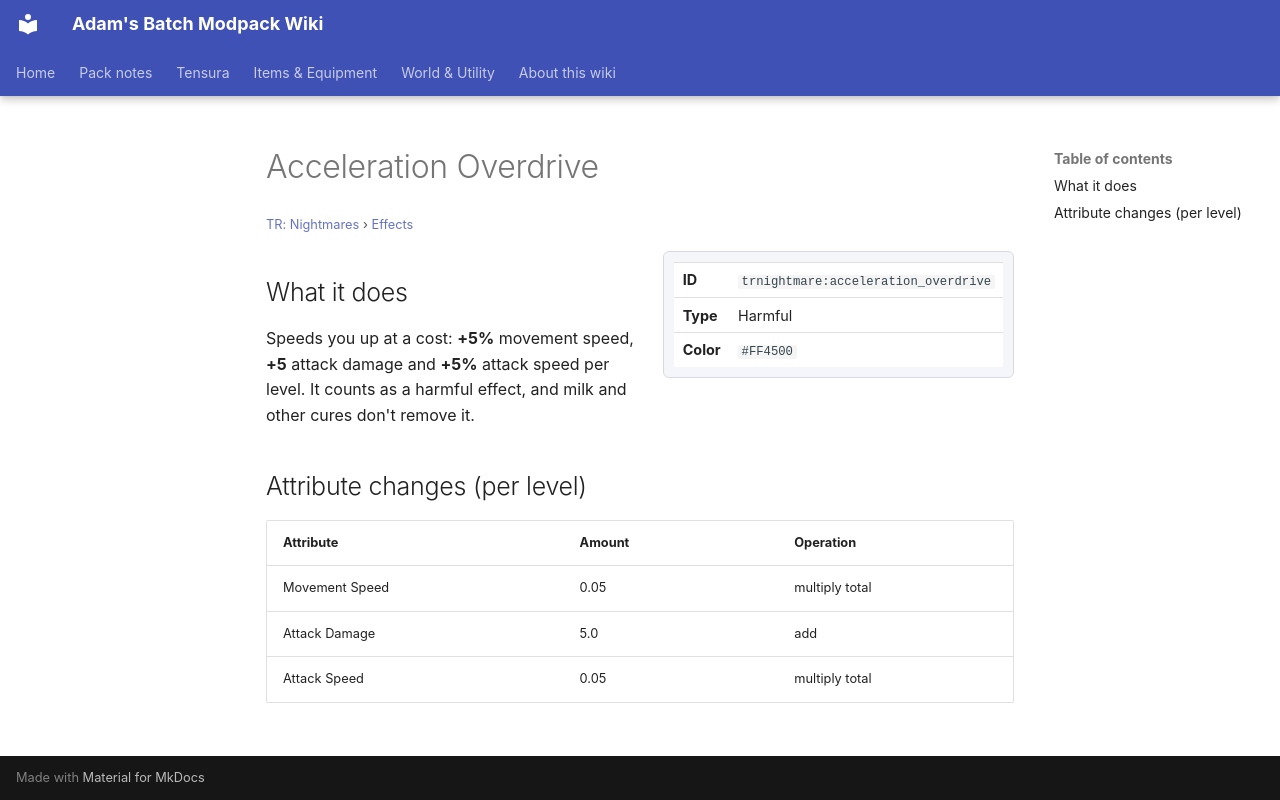

repository: Proteus-Nell/Adams-Batch-MC-Modpack-Wiki · page: tr-nightmares/effects/acceleration-overdrive/index.html · generator: mkdocs

# Acceleration Overdrive

<small>[TR: Nightmares](../index.md) &rsaquo; [Effects](index.md)</small>

<div class="infobox" markdown>

| | |
|---|---|
| **ID** | `trnightmare:acceleration_overdrive` |
| **Type** | Harmful |
| **Color** | `#FF4500` |

</div>

## What it does

Speeds you up at a cost: **+5%** movement speed, **+5** attack damage and **+5%** attack speed per level. It counts as a harmful effect, and milk and other cures don't remove it.

## Attribute changes (per level)

| Attribute | Amount | Operation |
|---|---|---|
| Movement Speed | 0.05 | multiply total |
| Attack Damage | 5.0 | add |
| Attack Speed | 0.05 | multiply total |
